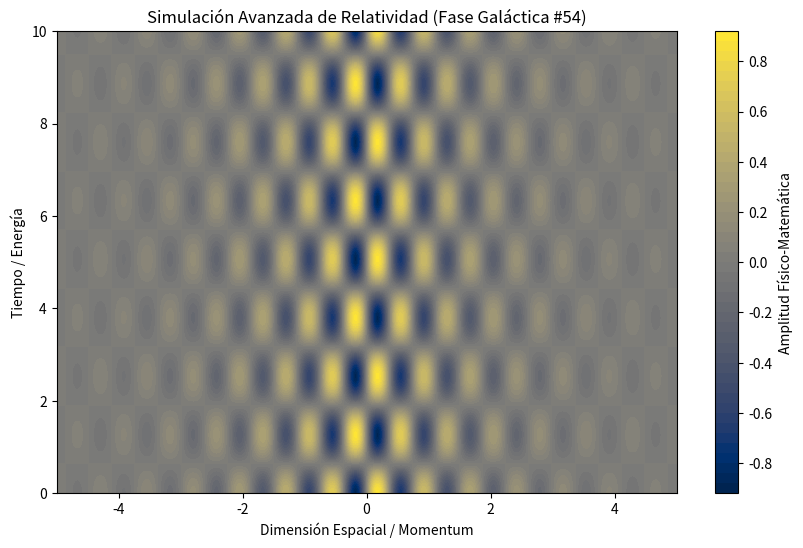

The matplotlib source for this figure:
%matplotlib inline
# Simulación Galáctica: Relatividad - Variante 54
import numpy as np
import matplotlib.pyplot as plt

# Parámetros Físicos Aleatorios
param_1 = 8.404
param_2 = 2.48
param_3 = 0.629

t = np.linspace(0, 10, 500)
x = np.linspace(-5, 5, 500)
X, T = np.meshgrid(x, t)

# Ecuación Base (Avanzada)
Z = np.sin(X * param_1) * np.cos(T * param_2) * np.exp(-np.abs(X) * param_3)

plt.figure(figsize=(10, 6))
plt.contourf(X, T, Z, 50, cmap='cividis')
plt.colorbar(label='Amplitud Físico-Matemática')
plt.title(r'Simulación Avanzada de Relatividad (Fase Galáctica #54)')
plt.xlabel('Dimensión Espacial / Momentum')
plt.ylabel('Tiempo / Energía')
plt.show()
